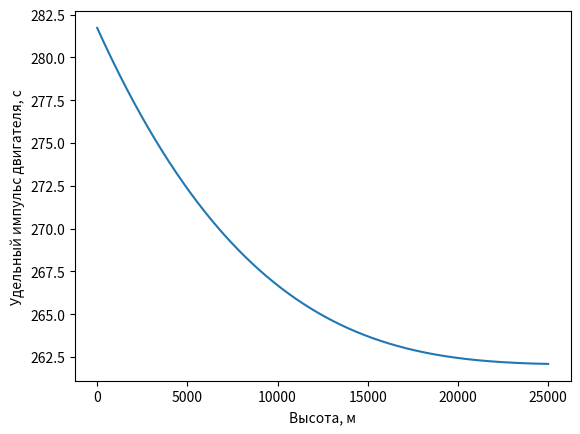

Recreate this plot in Python.
import numpy as np
import matplotlib.pyplot as plt
heights = np.linspace(0, 25000, 1000)  # Создаем массив высот

gravi_parameter_kerbin = 3531600000000
gravi_parameter_Mun = 65138398000

r1_kerbin = 737161
r2_kerbin = 4567334

a = (r1_kerbin + r2_kerbin) / 2
r_mun = 333478

g0 = 9.80665
V_e = 2570
p0 = 101325
P_e = p0 * 1.5
C_p = 1004.685
T0 = 288.16
M = 0.0289697
R0 = 8.31446
A_e = 0.9
m = 236.6


# Находим удельный импульс двигателя относительно высоты
def specific_impulse_engine(height):
    return (V_e / g0) + (((P_e - p0) * (1 - g0 * height / (C_p * T0))**((C_p * M) / R0) * A_e) / (m * g0))


def delta_necessary_momentum():
    return ((gravi_parameter_kerbin / r1_kerbin)**0.5) * (((r2_kerbin / a)**0.5) - 1)


def momentum_in_mun_pericenter():
    return (gravi_parameter_Mun / r_mun)**0.5


def mun_zero_eccentricity_momentum():
    return delta_necessary_momentum() - momentum_in_mun_pericenter()


print(f"Необходимый удельный импульс, который необходимо совершить на орбите Кербина\
для получения переходной орбиты: {delta_necessary_momentum()} м/с\nНеобходимый удельный\
 импульс, который необходимо совершить в перицентре Муны: {mun_zero_eccentricity_momentum()} м/с")

# Передача функции и массива,а также оси по которой нужно резать массив
values = np.apply_along_axis(specific_impulse_engine, 0, heights)
fig, axis = plt.subplots()  # Сетка и оси по умолчанию
graph = axis.plot(heights, values)  # Передача значений по которым строится график
axis.set_xlabel('Высота, м')
axis.set_ylabel('Удельный импульс двигателя, с')

plt.show()


